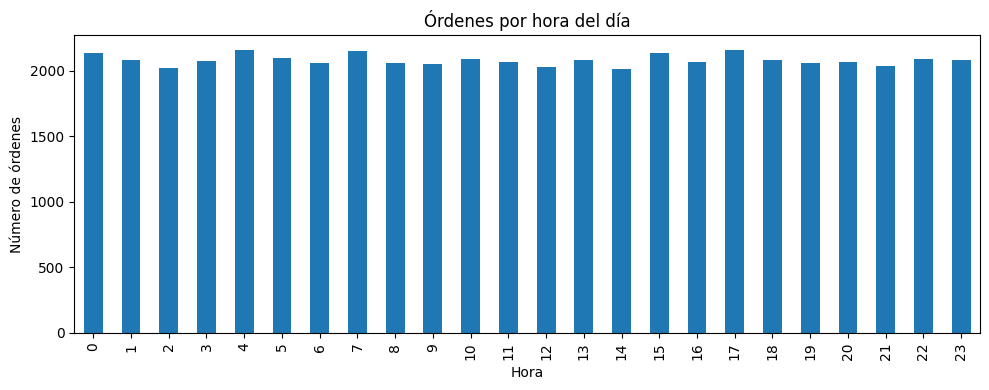
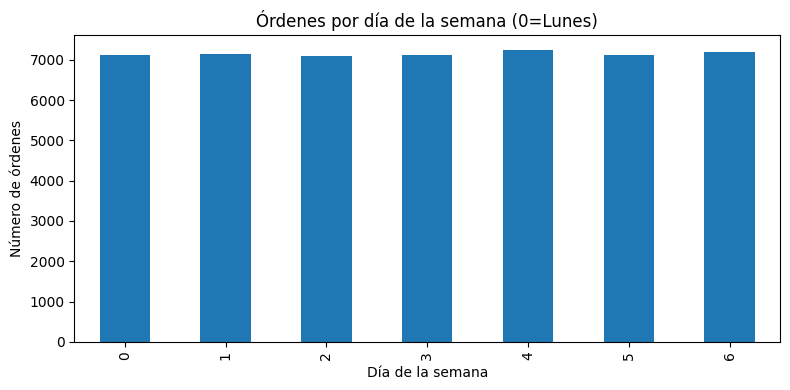
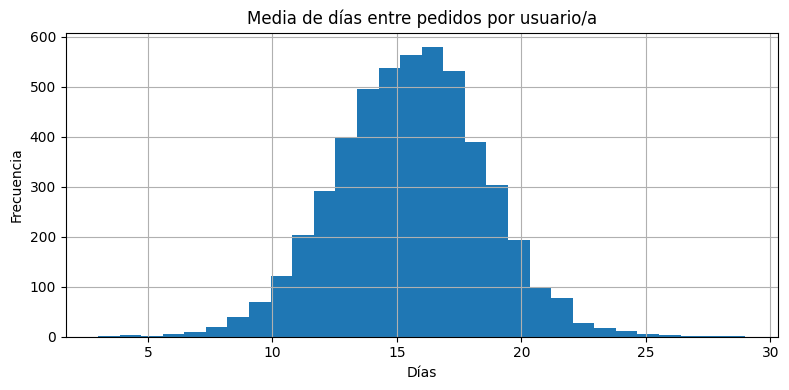

The matplotlib source for these figures, in order:
import pandas as pd
import numpy as np
import matplotlib.pyplot as plt
plt.style.use('default')
np.random.seed(42)


# ----- Parámetros básicos -----
n_users = 5000
n_orders = 50000
n_products = 200
n_departments = 10
n_aisles = 20

# Departamentos y pasillos ficticios
departments = pd.DataFrame({
    "department_id": range(1, n_departments+1),
    "department": [f"Dept_{i}" for i in range(1, n_departments+1)]
})

aisles = pd.DataFrame({
    "aisle_id": range(1, n_aisles+1),
    "aisle": [f"Aisle_{i}" for i in range(1, n_aisles+1)]
})

# Productos
products = pd.DataFrame({
    "product_id": range(1, n_products+1),
    "product_name": [f"Product_{i}" for i in range(1, n_products+1)],
    "aisle_id": np.random.choice(aisles["aisle_id"], n_products),
    "department_id": np.random.choice(departments["department_id"], n_products)
})

# Órdenes
orders = pd.DataFrame({
    "order_id": range(1, n_orders+1),
    "user_id": np.random.choice(range(1, n_users+1), n_orders),
    "order_number": np.random.randint(1, 101, n_orders),
    "order_dow": np.random.randint(0, 7, n_orders),
    "order_hour_of_day": np.random.randint(0, 24, n_orders),
    "days_since_prior_order": np.random.choice([np.nan]+list(range(1, 31)), n_orders, p=[0.05]+[0.95/30]*30)
})

# order_products: para cada order_id añadir 1‑15 productos
rows=[]
for oid in orders["order_id"]:
    n_items=np.random.randint(1,16)
    prods=np.random.choice(products["product_id"], n_items)
    for pos, pid in enumerate(prods, start=1):
        rows.append({
            "order_id": oid,
            "product_id": pid,
            "add_to_cart_order": pos,
            "reordered": np.random.binomial(1, 0.4)  # 40 % prob.
        })
order_products = pd.DataFrame(rows)


orders.head()

order_products.head()

products.head()








hour_ok = orders["order_hour_of_day"].between(0,23).all()
dow_ok = orders["order_dow"].between(0,6).all()
print(f"order_hour_of_day válido 0‑23 → {hour_ok}")
print(f"order_dow válido 0‑6 → {dow_ok}")



orders_per_hour = orders.groupby("order_hour_of_day")["order_id"].nunique()
orders_per_hour.plot(kind="bar", figsize=(10,4))
plt.title("Órdenes por hora del día")
plt.xlabel("Hora")
plt.ylabel("Número de órdenes")
plt.tight_layout()
plt.show()



orders_per_dow = orders.groupby("order_dow")["order_id"].nunique()
orders_per_dow.plot(kind="bar", figsize=(8,4))
plt.title("Órdenes por día de la semana (0=Lunes)")
plt.xlabel("Día de la semana")
plt.ylabel("Número de órdenes")
plt.tight_layout()
plt.show()



top10 = (order_products
         .groupby("product_id")["order_id"]
         .nunique()
         .sort_values(ascending=False)
         .head(10)
         .reset_index())
top10 = top10.merge(products[["product_id","product_name"]], on="product_id")
top10



reorder_ratio = order_products["reordered"].mean()
print(f"Reorder ratio global: {reorder_ratio:.2%}")



# Enlazar tablas
merged = order_products.merge(products, on="product_id").merge(departments, on="department_id")
dept_reorder = merged.groupby("department")["reordered"].mean().sort_values(ascending=False)
dept_reorder.head(5)



# Para cada usuario, calcular el promedio de días entre pedidos (excluyendo NaN inicial)
user_gap = orders.groupby("user_id")["days_since_prior_order"].mean()
user_gap.hist(bins=30, figsize=(8,4))
plt.title("Media de días entre pedidos por usuario/a")
plt.xlabel("Días")
plt.ylabel("Frecuencia")
plt.tight_layout()
plt.show()
